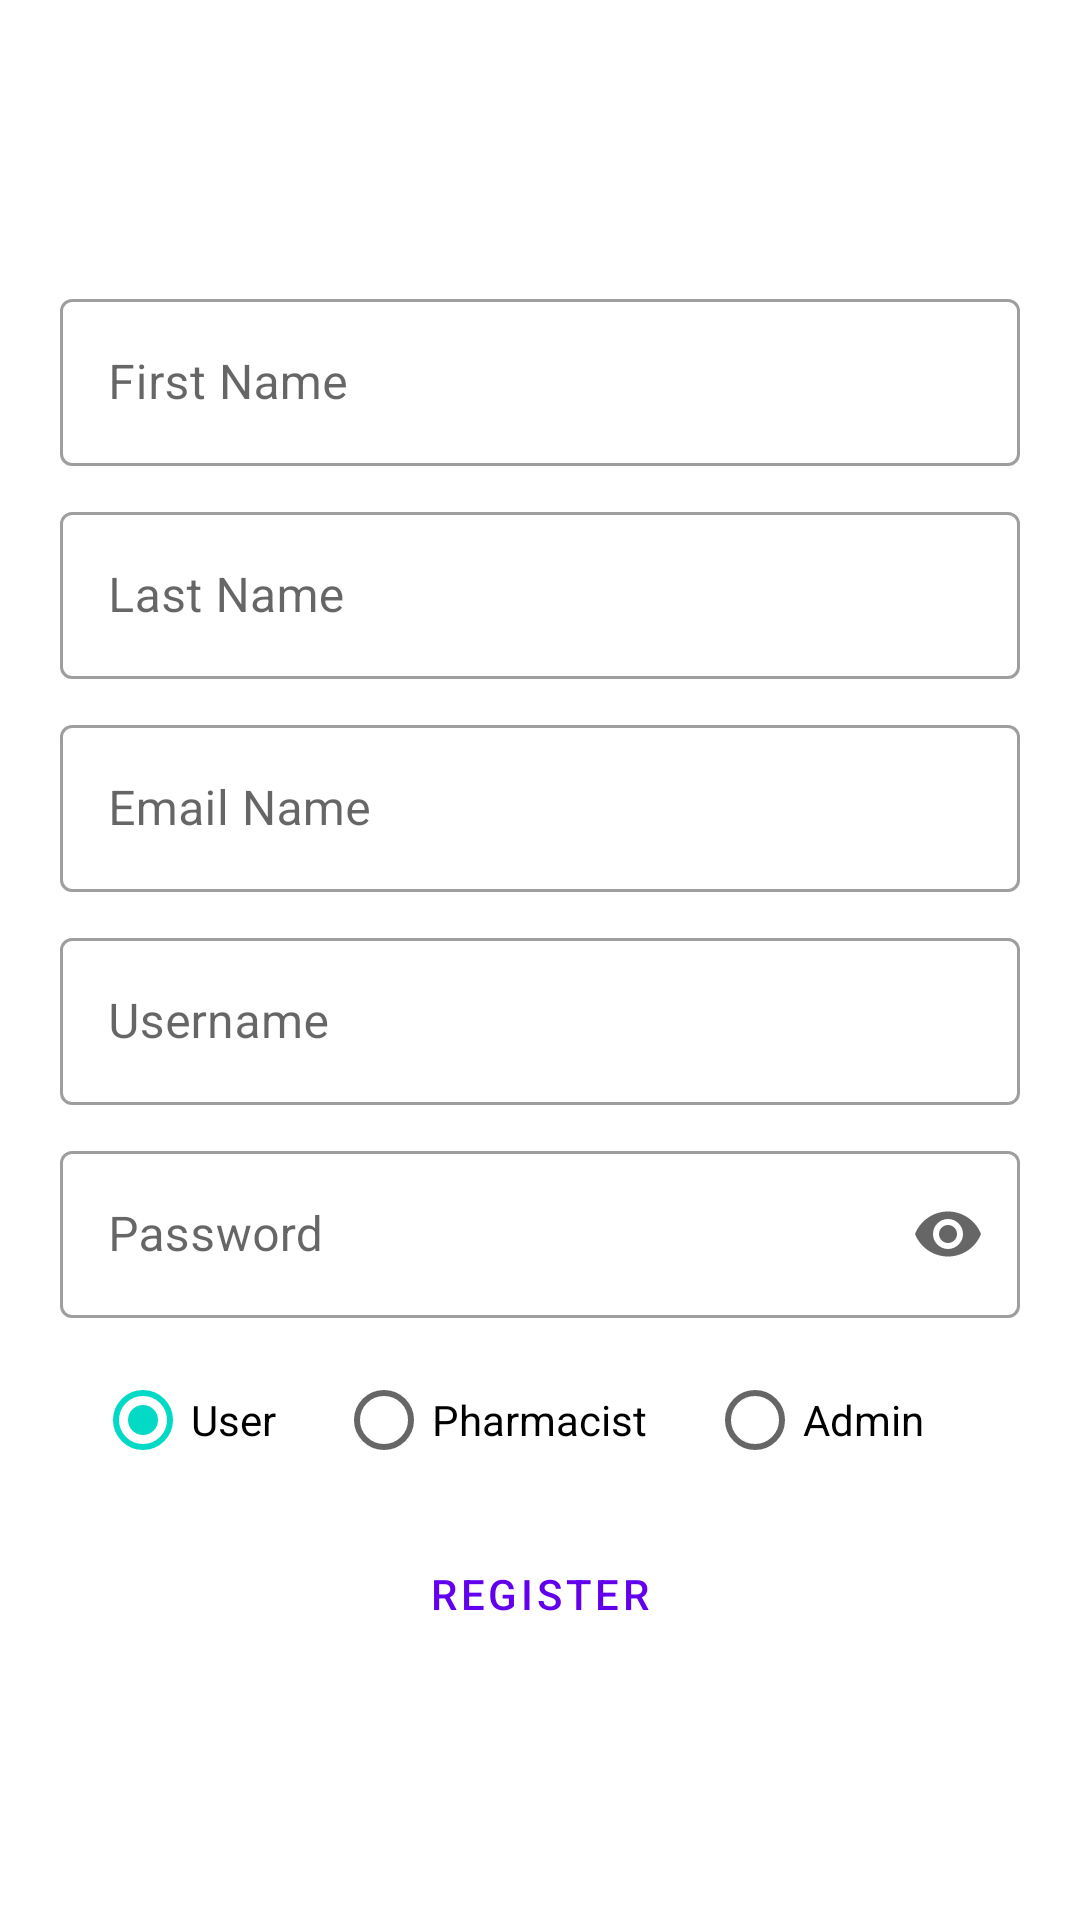

Write the Android layout XML for this screen, with the resource values it uses.
<!-- AndroidManifest.xml: application theme AppTheme -->
<!-- res/layout/activity_register.xml -->
<?xml version="1.0" encoding="utf-8"?>
<LinearLayout xmlns:android="http://schemas.android.com/apk/res/android"
    xmlns:app="http://schemas.android.com/apk/res-auto"
    xmlns:tools="http://schemas.android.com/tools"
    android:layout_width="match_parent"
    android:layout_height="match_parent"
    android:gravity="center"
    android:orientation="vertical"
    android:padding="20dp"
    tools:context=".RegisterActivity">

    <com.google.android.material.textfield.TextInputLayout
        android:id="@+id/txtFirstName"
        style="@style/Widget.MaterialComponents.TextInputLayout.OutlinedBox"
        android:layout_width="match_parent"
        android:layout_height="wrap_content"
        android:layout_marginTop="10dp"

        android:hint="First Name">


        <com.google.android.material.textfield.TextInputEditText
            android:layout_width="match_parent"
            android:layout_height="wrap_content"
            android:inputType="textAutoComplete|text"
            android:singleLine="true" />

    </com.google.android.material.textfield.TextInputLayout>


    <com.google.android.material.textfield.TextInputLayout
        android:id="@+id/txtLastName"
        style="@style/Widget.MaterialComponents.TextInputLayout.OutlinedBox"
        android:layout_width="match_parent"
        android:layout_height="wrap_content"
        android:layout_marginTop="10dp"

        android:hint="Last Name">


        <com.google.android.material.textfield.TextInputEditText
            android:layout_width="match_parent"
            android:layout_height="wrap_content"
            android:inputType="textAutoComplete|text"
            android:singleLine="true" />

    </com.google.android.material.textfield.TextInputLayout>


    <com.google.android.material.textfield.TextInputLayout
        android:id="@+id/txtRegEmail"
        style="@style/Widget.MaterialComponents.TextInputLayout.OutlinedBox"
        android:layout_width="match_parent"
        android:layout_height="wrap_content"
        android:layout_marginTop="10dp"
        android:hint="Email Name">


        <com.google.android.material.textfield.TextInputEditText
            android:layout_width="match_parent"
            android:layout_height="wrap_content"
            android:inputType="textEmailAddress"
            android:singleLine="true" />

    </com.google.android.material.textfield.TextInputLayout>

    <com.google.android.material.textfield.TextInputLayout
        android:id="@+id/txtUserName"
        style="@style/Widget.MaterialComponents.TextInputLayout.OutlinedBox"
        android:layout_width="match_parent"
        android:layout_height="wrap_content"
        android:layout_marginTop="10dp"

        android:hint="Username">


        <com.google.android.material.textfield.TextInputEditText
            android:layout_width="match_parent"
            android:layout_height="wrap_content"
            android:inputType="textAutoComplete|text"
            android:singleLine="true" />

    </com.google.android.material.textfield.TextInputLayout>

    <com.google.android.material.textfield.TextInputLayout
        android:id="@+id/txtPassword"
        style="@style/Widget.MaterialComponents.TextInputLayout.OutlinedBox"
        android:layout_width="match_parent"
        android:layout_height="wrap_content"
        android:layout_marginTop="10dp"
        android:hint="Password"
        app:endIconMode="password_toggle">


        <com.google.android.material.textfield.TextInputEditText
            android:layout_width="match_parent"
            android:layout_height="wrap_content"
            android:inputType="textPassword"
            android:singleLine="true" />

    </com.google.android.material.textfield.TextInputLayout>


    <RadioGroup
        android:id="@+id/rgUserType"
        android:layout_width="match_parent"
        android:layout_height="wrap_content"
        android:layout_marginTop="10dp"
        android:checkedButton="@+id/rbUser"
        android:gravity="center_horizontal"
        android:orientation="horizontal">

        <RadioButton
            android:id="@+id/rbUser"
            android:layout_width="wrap_content"
            android:layout_height="match_parent"
            android:layout_marginEnd="20dp"
            android:layout_marginRight="20dp"
            android:text="User" />


        <RadioButton
            android:id="@+id/rbPharmacist"
            android:layout_width="wrap_content"
            android:layout_height="match_parent"
            android:layout_marginEnd="20dp"
            android:layout_marginRight="20dp"
            android:text="Pharmacist" />

        <RadioButton
            android:id="@+id/rbAdmin"
            android:layout_width="wrap_content"
            android:layout_height="match_parent"
            android:layout_marginEnd="20dp"
            android:layout_marginRight="20dp"
            android:text="Admin" />


    </RadioGroup>


    <Button
        android:id="@+id/btnRegister"
        style="?attr/materialButtonOutlinedStyle"
        android:layout_width="wrap_content"
        android:layout_height="wrap_content"
        android:layout_marginTop="10dp"
        android:text="Register"
        app:icon="@drawable/ic_login_black_24dp" />
</LinearLayout>
<!-- resources referenced by this layout -->
<resources>
  <!-- drawable ic_login_black_24dp (drawable) -->
  <vector xmlns:android="http://schemas.android.com/apk/res/android"
      android:width="24dp"
      android:height="24dp"
      android:viewportWidth="24"
      android:viewportHeight="24">
    <path
        android:pathData="M11,7L9.6,8.4l2.6,2.6H2v2h10.2l-2.6,2.6L11,17l5,-5L11,7zM20,19h-8v2h8c1.1,0 2,-0.9 2,-2V5c0,-1.1 -0.9,-2 -2,-2h-8v2h8V19z"
        android:fillColor="#6200EE"/>
  </vector>
  <style name="AppTheme" parent="Theme.MaterialComponents.DayNight.DarkActionBar">
          
          <item name="colorPrimary">@color/colorPrimary</item>
          <item name="colorPrimaryDark">@color/colorPrimaryDark</item>
          <item name="colorAccent">@color/colorAccent</item>
      </style>
  <color name="colorPrimary">#6200EE</color>
  <color name="colorPrimaryDark">#3700B3</color>
  <color name="colorAccent">#03DAC6</color>
</resources>
